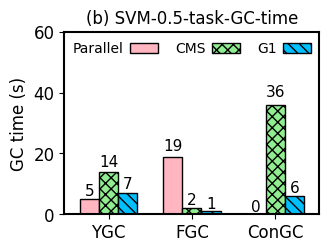

The matplotlib source for this figure:
import numpy as np
import matplotlib.pyplot as plt
import matplotlib as mpl

mpl.rcParams['axes.linewidth'] = 1.5 #set the value globally

#plt.rc('font', family='Helvetica')
# font = {'family' : 'Helvetica',
#         'weight' : 'normal',
#         'color'  : 'black',
#         'size'   : '12'}

plt.rc('pdf', fonttype=42)
plt.rc('font', family='Helvetica', size=12)

N = 3
ind = np.arange(N)  # the x locations for the groups

width = 0.23       # the width of the bars

fig = plt.figure(figsize=(3.4, 2.4))
ax = fig.add_subplot(111)
plt.subplots_adjust(left=0.21, bottom=0.11, right=0.96, top=0.87,
                    wspace=0.03, hspace=0.04)

#plt.tight_layout()
legend_properties = {'weight':'bold'}


xvals = [5, 19, 0]
yvals = [14, 2, 36] # 24 concurrent GC cycles
zvals = [7, 1, 6]

rects1 = ax.bar(ind, xvals, width, color='lightpink', edgecolor='black')#, hatch="///")
rects2 = ax.bar(ind+width, yvals, width, color='lightgreen', edgecolor='black', hatch='xxx')
rects3 = ax.bar(ind+width*2, zvals, width, color='deepskyblue', edgecolor='black', hatch='\\\\\\')

ax.set_ylabel('GC time (s)', color='black')
ax.set_xticks(ind+width)
ax.set_xticklabels( ('YGC', 'FGC', 'ConGC'), color='black')#, borderaxespad = 'bold')

# ax.legend( (rects1[0], rects2[0], rects3[0]), ('Parallel', 'CMS', 'G1'),
#            frameon=False, loc = "upper right", labelspacing=0.2, markerfirst=False, #prop=legend_properties,
#            fontsize=10, ncol=3, borderaxespad=0.3, columnspacing=1.2, handletextpad=0.5)#, handlelength=0.8)

ax.legend( (rects1[0], rects2[0], rects3[0]), ('Parallel', 'CMS', 'G1'),
           frameon=False, loc = "upper center", labelspacing=0.2, markerfirst=False, #prop=legend_properties,
           fontsize=10, ncol=3, borderaxespad=0.3, columnspacing=1.2, handletextpad=0.5)#, handlelength=0.8)

ax.set_ylim(0, 60)  # The ceil
plt.xlim(-0.3, 2.76)  # The ceil
#ax.set_xlim(-0.32, 2.70)  # The ceil

plt.title("(b) SVM-0.5-task-GC-time", fontsize=12)



def autolabel(rects, loc, angle):
    for rect in rects:
        h = rect.get_height()
        ax.text(rect.get_x()+rect.get_width()/2.+loc, 1.05*h, '%d'%int(h),
                ha='center', va='bottom', fontsize=11, rotation=angle)

autolabel(rects1, 0, 0)
autolabel(rects2, 0, 0)
autolabel(rects3, 0, 0)

plt.show()